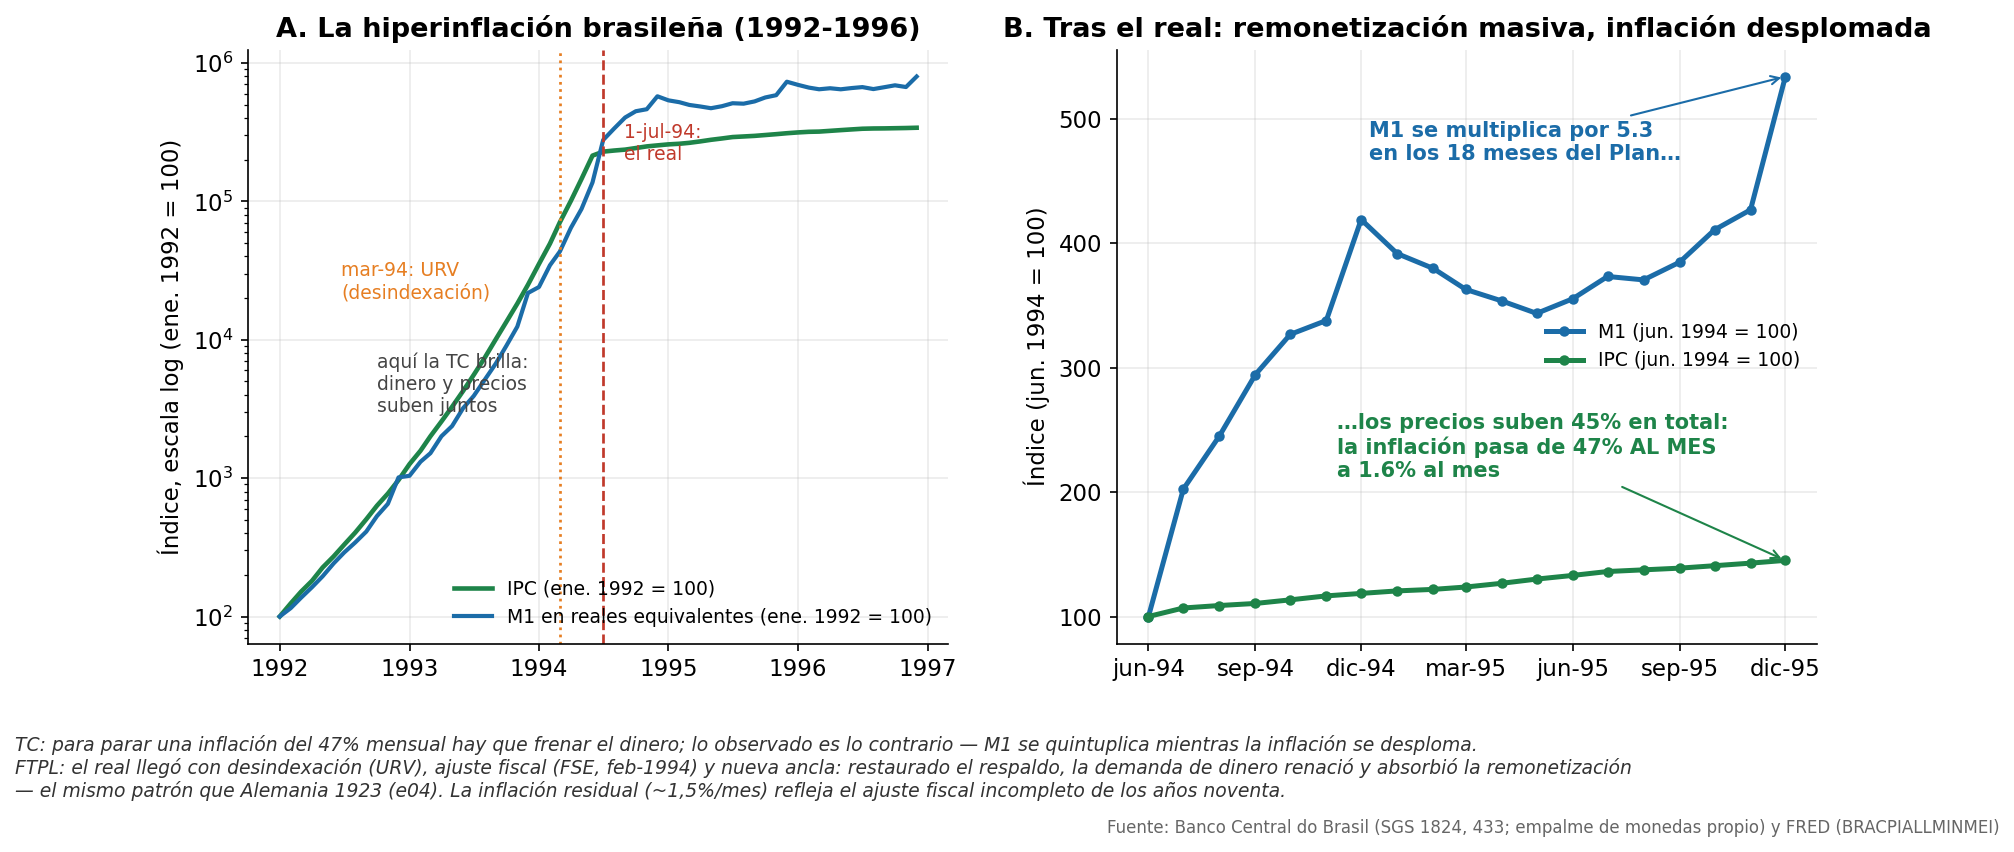

The table this chart was drawn from, first rows:
fecha, M1_miles_reales_eq, IPC_indice, IPCA_var_mensual
1992-01-01, 3635, 0.0093, 25.94
1992-02-01, 4177, 0.01156, 24.32
1992-03-01, 4963, 0.01404, 21.4
1992-04-01, 5917, 0.01683, 19.93
1992-05-01, 7097, 0.02102, 24.86
1992-06-01, 8791, 0.02527, 20.21
1992-07-01, 10555, 0.03078, 21.83
1992-08-01, 12461, 0.0376, 22.14
1992-09-01, 14919, 0.04686, 24.63
1992-10-01, 19289, 0.05869, 25.24
1992-11-01, 23695, 0.07188, 22.49
1992-12-01, 36770, 0.09003, 25.24
1993-01-01, 37783, 0.1173, 30.35
1993-02-01, 47708, 0.1467, 24.98
1993-03-01, 55033, 0.1866, 27.26
1993-04-01, 72904, 0.2384, 27.75
1993-05-01, 86382, 0.3045, 27.69
1993-06-01, 116200, 0.396, 30.07
1993-07-01, 142514, 0.5177, 30.72
1993-08-01, 186546, 0.6883, 32.96
1993-09-01, 243746, 0.9339, 35.69
1993-10-01, 328205, 1.251, 33.92
1993-11-01, 452008, 1.695, 35.56
1993-12-01, 790712, 2.32, 36.84
1994-01-01, 873204, 3.279, 41.31
1994-02-01, 1254273, 4.599, 40.27
1994-03-01, 1576767, 6.565, 42.75
1994-04-01, 2335520, 9.367, 42.68
1994-05-01, 3199140, 13.49, 44.03
1994-06-01, 4976586, 19.89, 47.43
1994-07-01, 10075566, 21.25, 6.84
1994-08-01, 12198708, 21.65, 1.86
1994-09-01, 14658327, 21.98, 1.53
1994-10-01, 16265205, 22.55, 2.62
1994-11-01, 16820550, 23.19, 2.81
1994-12-01, 20860337, 23.58, 1.71
1995-01-01, 19497961, 23.98, 1.7
1995-02-01, 18904637, 24.23, 1.02
1995-03-01, 18063764, 24.6, 1.55
1995-04-01, 17604172, 25.2, 2.43
1995-05-01, 17105339, 25.87, 2.67
1995-06-01, 17689904, 26.46, 2.26
1995-07-01, 18583165, 27.08, 2.36
1995-08-01, 18445696, 27.35, 0.99
1995-09-01, 19154300, 27.62, 0.99
1995-10-01, 20448285, 28.01, 1.41
1995-11-01, 21250450, 28.42, 1.47
1995-12-01, 26584750, 28.87, 1.56
1996-01-01, 25244772, 29.25, 1.34
1996-02-01, 24106421, 29.56, 1.03
1996-03-01, 23443000, 29.66, 0.35
1996-04-01, 23844600, 30.03, 1.26
1996-05-01, 23433227, 30.4, 1.22
1996-06-01, 23924474, 30.76, 1.19
1996-07-01, 24305672, 31.1, 1.11
1996-08-01, 23520576, 31.24, 0.44
1996-09-01, 24269489, 31.29, 0.15
1996-10-01, 25039401, 31.38, 0.3
1996-11-01, 24333068, 31.48, 0.32
1996-12-01, 28992562, 31.63, 0.47
